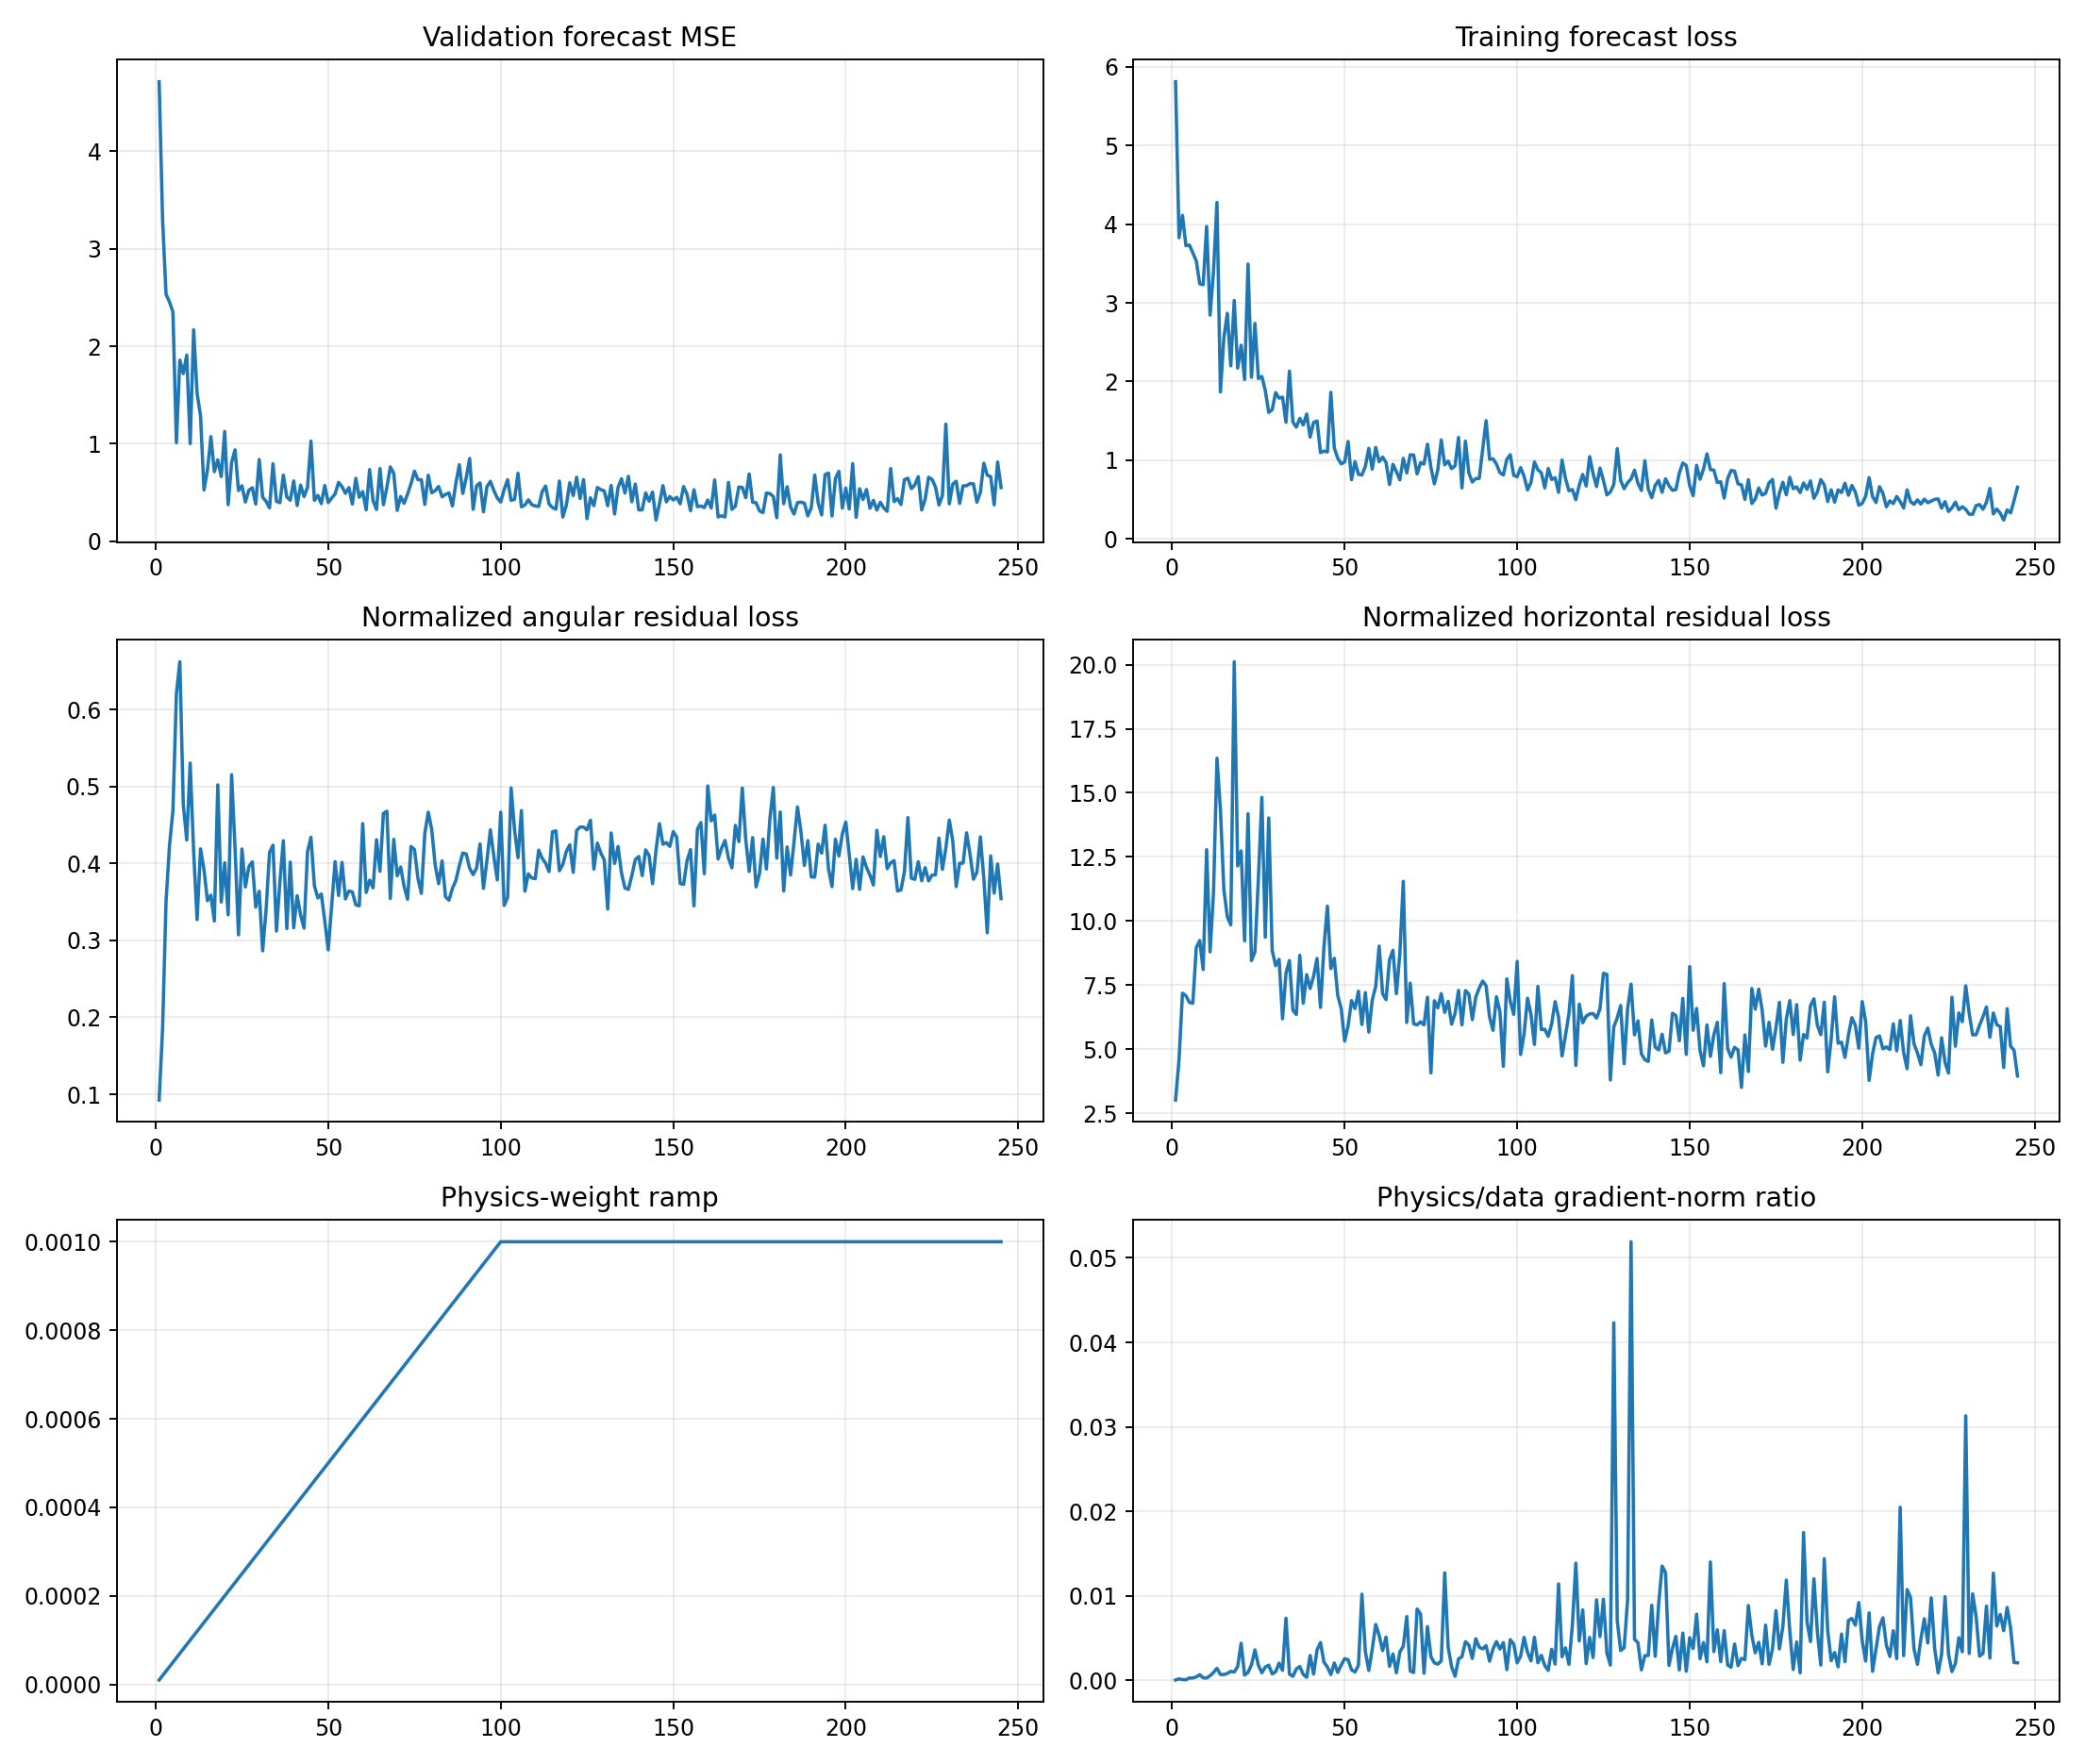

Data behind this chart, as committed beside it:
epoch, target_physics_weight, current_physics_weight, validation_forecast_mse, physics_to_data_gradient_ratio, train_total, train_data, train_cartpole_physics, train_angular_physics, train_horizontal_physics, train_data_gradient_l2, train_physics_gradient_l2
1, 0.001, 1e-05, 4.715, 1.5403604038939138e-05, 5.808, 5.808, 3.118, 0.09254, 3.025, 1.62, 2.496
2, 0.001, 2e-05, 3.298, 0.000145, 3.828, 3.828, 4.776, 0.1852, 4.591, 2.655, 19.25
3, 0.001, 3e-05, 2.534, 6.528503549063263e-05, 4.111, 4.111, 7.54, 0.3507, 7.19, 7.465, 16.25
4, 0.001, 4e-05, 2.455, 4.2593710432967504e-05, 3.726, 3.726, 7.513, 0.4229, 7.09, 39.48, 42.04
5, 0.001, 5e-05, 2.352, 0.000254, 3.735, 3.734, 7.302, 0.4687, 6.833, 2.338, 11.87
6, 0.001, 6e-05, 1.01, 0.0002481, 3.636, 3.635, 7.416, 0.6201, 6.796, 5.276, 21.82
7, 0.001, 7.000000000000001e-05, 1.857, 0.0003808, 3.533, 3.533, 9.628, 0.6622, 8.966, 3.956, 21.52
8, 0.001, 8e-05, 1.719, 0.0006415, 3.244, 3.243, 9.721, 0.4768, 9.244, 2.483, 19.91
9, 0.001, 8.999999999999999e-05, 1.909, 0.0002737, 3.231, 3.23, 8.545, 0.4305, 8.114, 7.952, 24.19
10, 0.001, 0.0001, 1, 0.0002472, 3.971, 3.969, 13.31, 0.5304, 12.78, 8.888, 21.97
11, 0.001, 0.00011, 2.168, 0.0005245, 2.844, 2.843, 9.217, 0.4157, 8.801, 5.02, 23.94
12, 0.001, 0.00012, 1.518, 0.000912, 3.403, 3.401, 11.45, 0.3271, 11.12, 8.109, 61.63
13, 0.001, 0.00013, 1.283, 0.00139, 4.277, 4.275, 16.77, 0.4189, 16.35, 6.457, 69.03
14, 0.001, 0.00014, 0.5246, 0.0006697, 1.87, 1.868, 14.74, 0.3919, 14.35, 8.268, 39.55
15, 0.001, 0.00015, 0.7282, 0.0006632, 2.56, 2.558, 11.58, 0.3516, 11.23, 13.01, 57.52
16, 0.001, 0.00016, 1.072, 0.00079, 2.868, 2.866, 10.53, 0.3587, 10.17, 4.438, 21.91
17, 0.001, 0.00017, 0.7122, 0.001034, 2.202, 2.2, 10.18, 0.3253, 9.851, 9.47, 57.58
18, 0.001, 0.00018, 0.8339, 0.0009601, 3.034, 3.03, 20.61, 0.5021, 20.11, 29.52, 157.4
19, 0.001, 0.00019, 0.6626, 0.001608, 2.173, 2.171, 12.5, 0.3499, 12.15, 9.189, 77.76
20, 0.001, 0.0002, 1.125, 0.004367, 2.464, 2.461, 13.14, 0.4009, 12.74, 3.342, 72.96
21, 0.001, 0.00021, 0.3742, 0.0005966, 2.028, 2.026, 9.563, 0.3333, 9.23, 6.902, 19.61
22, 0.001, 0.00022, 0.8059, 0.000918, 3.496, 3.493, 14.7, 0.5153, 14.19, 6.128, 25.57
23, 0.001, 0.00023, 0.9368, 0.001817, 2.056, 2.054, 8.881, 0.4202, 8.461, 3.775, 29.82
24, 0.001, 0.00024, 0.519, 0.003583, 2.74, 2.738, 9.105, 0.3073, 8.797, 2.322, 34.66
25, 0.001, 0.00025, 0.5677, 0.001759, 2.041, 2.038, 12.08, 0.4188, 11.66, 7.246, 50.99
26, 0.001, 0.00026, 0.401, 0.0008741, 2.068, 2.064, 15.19, 0.3695, 14.82, 8.994, 30.24
27, 0.001, 0.00027, 0.5217, 0.001547, 1.889, 1.887, 9.769, 0.3958, 9.373, 8.32, 47.66
28, 0.001, 0.00028, 0.5471, 0.001767, 1.612, 1.608, 14.42, 0.4021, 14.02, 5.235, 33.04
29, 0.001, 0.00029, 0.3797, 0.0007315, 1.646, 1.643, 9.198, 0.3432, 8.855, 11.18, 28.19
30, 0.001, 0.0003, 0.8373, 0.0009955, 1.863, 1.86, 8.626, 0.3639, 8.262, 7.841, 26.02
31, 0.001, 0.00031, 0.45, 0.002007, 1.792, 1.789, 8.798, 0.2864, 8.511, 4.132, 26.75
32, 0.001, 0.00032, 0.4081, 0.001161, 1.804, 1.802, 6.532, 0.3401, 6.192, 18.38, 66.67
33, 0.001, 0.00033, 0.3411, 0.007335, 1.486, 1.483, 8.385, 0.4145, 7.971, 2.784, 61.88
34, 0.001, 0.00034, 0.7935, 0.0007268, 2.136, 2.133, 8.887, 0.4238, 8.463, 20.35, 43.49
35, 0.001, 0.00035, 0.4083, 0.0004515, 1.488, 1.485, 6.836, 0.3122, 6.524, 21.79, 28.12
36, 0.001, 0.00036, 0.3944, 0.001323, 1.423, 1.421, 6.737, 0.3759, 6.362, 5.504, 20.23
37, 0.001, 0.00037, 0.677, 0.001611, 1.536, 1.532, 9.093, 0.4295, 8.664, 7.308, 31.81
38, 0.001, 0.00038, 0.4534, 0.0006829, 1.451, 1.448, 7.115, 0.3153, 6.8, 10.76, 19.34
39, 0.001, 0.00039, 0.4186, 0.0003317, 1.591, 1.587, 8.314, 0.4018, 7.913, 26.01, 22.12
40, 0.001, 0.0004, 0.6174, 0.002916, 1.297, 1.294, 7.689, 0.3165, 7.373, 11.05, 80.55
41, 0.001, 0.00041, 0.3649, 0.0007127, 1.484, 1.48, 8.211, 0.3581, 7.853, 15.25, 26.51
42, 0.001, 0.00042, 0.5745, 0.003575, 1.504, 1.5, 8.877, 0.3331, 8.544, 7.905, 67.29
43, 0.001, 0.00043, 0.4561, 0.004445, 1.1, 1.097, 6.953, 0.3159, 6.637, 8.211, 84.88
44, 0.001, 0.00044, 0.5513, 0.002133, 1.121, 1.117, 9.401, 0.4151, 8.986, 12.62, 61.15
45, 0.001, 0.00045, 1.026, 0.001549, 1.111, 1.106, 11.02, 0.4341, 10.58, 31.45, 108.2
46, 0.001, 0.00046, 0.4183, 0.0006578, 1.868, 1.864, 8.518, 0.371, 8.147, 36.94, 52.82
47, 0.001, 0.00047, 0.4693, 0.002027, 1.16, 1.156, 8.905, 0.3551, 8.55, 6.551, 28.26
48, 0.001, 0.00048, 0.3842, 0.000911, 1.03, 1.027, 7.458, 0.3604, 7.098, 17.25, 32.74
49, 0.001, 0.00049, 0.5702, 0.001792, 0.958, 0.9547, 6.922, 0.3255, 6.597, 8.835, 32.3
50, 0.001, 0.0005, 0.3953, 0.002543, 0.9811, 0.9783, 5.61, 0.2877, 5.322, 8.598, 43.73
51, 0.001, 0.00051, 0.4418, 0.002415, 1.242, 1.239, 6.264, 0.3447, 5.919, 11.59, 54.89
52, 0.001, 0.00052, 0.4831, 0.001214, 0.7566, 0.7528, 7.303, 0.4024, 6.901, 6.564, 15.32
53, 0.001, 0.00053, 0.6025, 0.0009586, 0.9865, 0.9829, 6.95, 0.3583, 6.591, 24.4, 44.14
54, 0.001, 0.00054, 0.559, 0.001749, 0.8256, 0.8215, 7.669, 0.4014, 7.268, 19.99, 64.75
55, 0.001, 0.00055, 0.4903, 0.01017, 0.8167, 0.8132, 6.322, 0.3539, 5.969, 2.294, 42.42
56, 0.001, 0.00056, 0.5487, 0.003372, 0.9265, 0.9222, 7.575, 0.3643, 7.211, 5.751, 34.63
57, 0.001, 0.00057, 0.3803, 0.001149, 1.155, 1.152, 6.039, 0.363, 5.676, 17.59, 35.47
58, 0.001, 0.00058, 0.6444, 0.003665, 0.8909, 0.8867, 7.27, 0.3462, 6.924, 8.544, 53.99
59, 0.001, 0.00059, 0.4496, 0.006594, 1.168, 1.163, 7.796, 0.3449, 7.451, 10.71, 119.7
60, 0.001, 0.0006, 0.5074, 0.0053, 0.9874, 0.9817, 9.476, 0.4518, 9.024, 11.26, 99.49
... 185 more rows
